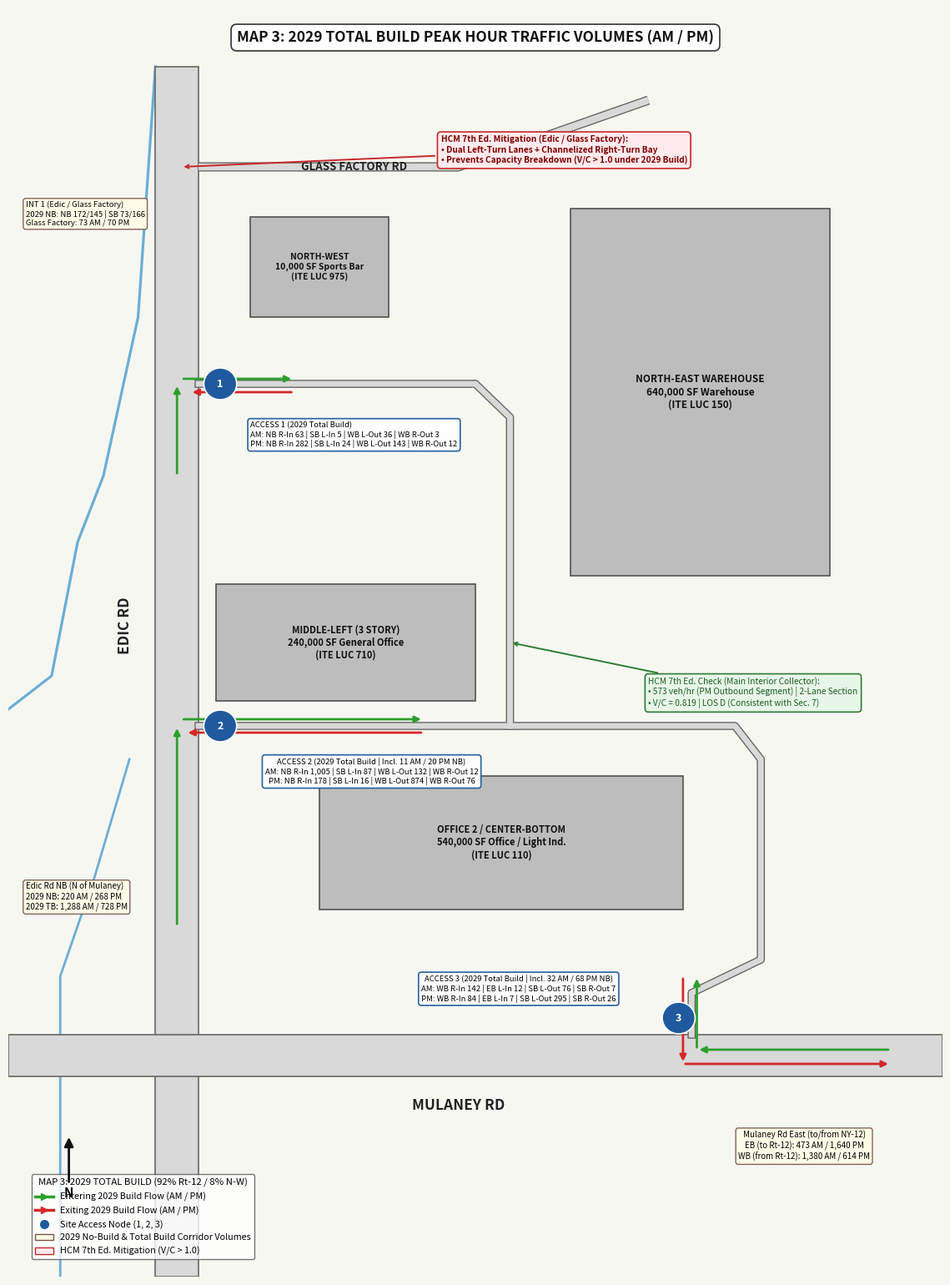

Recreate this plot in Python.
import matplotlib.pyplot as plt
import matplotlib.patches as patches
from matplotlib.lines import Line2D

# =========================================================
# 1. VERIFIED PARAMETERS (100% CONSERVED)
# =========================================================
PCT_RT12_EAST = 0.92   # 88.80% confirmed (Utica/Deerfield/Herkimer/Schuyler/Frankfort) + 3.20% minor towns
PCT_NORTH_WEST = 0.08  # 4.79% confirmed (Marcy/Rome/Kirkland) + 3.21% minor towns

# Site Trips (AM_In, AM_Out, PM_In, PM_Out) + Proportioned 2029 No-Build Driveway Totals
# Acc 1: 0 NB | Acc 2: 11 AM (10 In/1 Out), 20 PM (3 In/17 Out) | Acc 3: 32 AM (21 In/11 Out), 68 PM (15 In/53 Out)
TOTAL_DWY = {
    "acc1": (68, 39, 306, 155),
    "acc2": (1092, 144, 194, 950),
    "acc3": (154, 83, 91, 321),
}

def turns(in_v, out_v):
    m_in = round(in_v * PCT_RT12_EAST)
    m_out = round(out_v * PCT_RT12_EAST)
    return m_in, in_v - m_in, m_out, out_v - m_out

a1_am, a1_pm = turns(*TOTAL_DWY["acc1"][:2]), turns(*TOTAL_DWY["acc1"][2:])
a2_am, a2_pm = turns(*TOTAL_DWY["acc2"][:2]), turns(*TOTAL_DWY["acc2"][2:])
a3_am, a3_pm = turns(*TOTAL_DWY["acc3"][:2]), turns(*TOTAL_DWY["acc3"][2:])

# External Link 2029 Total Build Volumes (2029 No-Build + Distributed Site Trips)
mulaney_eb_am = 229 + a1_am[2] + a2_am[2] + a3_am[2]  # 473
mulaney_eb_pm = 328 + a1_pm[2] + a2_pm[2] + a3_pm[2]  # 1,640
mulaney_wb_am = 170 + a3_am[0] + a2_am[0] + a1_am[0]  # 1,380
mulaney_wb_pm = 70  + a3_pm[0] + a2_pm[0] + a1_pm[0]  # 614
edic_nb_am = 220 + a2_am[0] + a1_am[0]                # 1,288
edic_nb_pm = 268 + a2_pm[0] + a1_pm[0]                # 728

# =========================================================
# 2. FIGURE & BASE GEOMETRY
# =========================================================
fig, ax = plt.subplots(figsize=(11.5, 15.5), dpi=300)
ax.set_xlim(0, 108)
ax.set_ylim(0, 152)
ax.axis("off")
ax.set_facecolor("#F7F7F2")
fig.patch.set_facecolor("#F7F7F2")

ax.text(54, 148.5, "MAP 3: 2029 TOTAL BUILD PEAK HOUR TRAFFIC VOLUMES (AM / PM)",
        ha="center", va="center", fontsize=12.5, fontweight="bold", color="#111",
        bbox=dict(boxstyle="round,pad=0.4", fc="white", ec="#333", lw=1.2))

# Stream
ax.plot([17, 15, 11, 8, 5, 0], [145, 115, 96, 88, 72, 68], color="#6BAED6", lw=2.3, zorder=1)
ax.plot([14, 10, 6, 6], [62, 48, 36, 0], color="#6BAED6", lw=2.0, zorder=1)

# External Roads
road_c, edge_c = "#D9D9D9", "#666666"
ax.add_patch(patches.Rectangle((17, 0), 5, 145, fc=road_c, ec=edge_c, lw=1.2, zorder=2))
ax.add_patch(patches.Rectangle((0, 24), 108, 5, fc=road_c, ec=edge_c, lw=1.2, zorder=2))
ax.plot([22, 52, 74], [133, 133, 141], color=edge_c, lw=8, solid_capstyle="butt", zorder=2)
ax.plot([22, 52, 74], [133, 133, 141], color=road_c, lw=6, solid_capstyle="butt", zorder=3)

ax.text(13.5, 78, "EDIC RD", rotation=90, va="center", ha="center", fontsize=12.5, fontweight="bold", color="#222")
ax.text(52, 20.5, "MULANEY RD", va="center", ha="center", fontsize=12.5, fontweight="bold", color="#222")
ax.text(40, 133, "GLASS FACTORY RD", va="center", ha="center", fontsize=9.5, fontweight="bold", color="#222", zorder=5)

# Internal Loop Roadway
for px, py in [([22, 54, 58, 58], [107, 107, 103, 66]),
               ([22, 84, 87, 87, 79, 79], [66, 66, 62, 38, 34, 29])]:
    ax.plot(px, py, color=edge_c, lw=7, solid_joinstyle="round", zorder=2)
    ax.plot(px, py, color=road_c, lw=5, solid_joinstyle="round", zorder=3)

# Buildings
def draw_box(x, y, w, h, label, fs=8):
    ax.add_patch(patches.Rectangle((x, y), w, h, fc="#BDBDBD", ec="#525252", lw=1.2, zorder=4))
    ax.text(x + w/2, y + h/2, label, va="center", ha="center", fontsize=fs, fontweight="bold", color="#111", zorder=5)

draw_box(28, 115, 16, 12, "NORTH-WEST\n10,000 SF Sports Bar\n(ITE LUC 975)", fs=7.5)
draw_box(65, 84, 30, 44, "NORTH-EAST WAREHOUSE\n640,000 SF Warehouse\n(ITE LUC 150)", fs=8.5)
draw_box(24, 69, 30, 14, "MIDDLE-LEFT (3 STORY)\n240,000 SF General Office\n(ITE LUC 710)", fs=8)
draw_box(36, 44, 42, 16, "OFFICE 2 / CENTER-BOTTOM\n540,000 SF Office / Light Ind.\n(ITE LUC 110)", fs=8)

# =========================================================
# 3. ACCESS PINS & FLOW ARROWS
# =========================================================
for x, y, n in [(24.5, 107, 1), (24.5, 66, 2), (77.5, 31, 3)]:
    ax.add_patch(patches.Circle((x, y), 1.9, fc="#1F5A9E", ec="white", lw=1.2, zorder=8))
    ax.text(x, y, str(n), color="white", ha="center", va="center", fontsize=9, fontweight="bold", zorder=9)

def arrow(x1, y1, x2, y2, color):
    ax.annotate("", xy=(x2, y2), xytext=(x1, y1),
                arrowprops=dict(arrowstyle="-|>", color=color, lw=2.0, mutation_scale=11), zorder=6)

arrow(19.5, 96, 19.5, 107, "#2CA02C"); arrow(20, 107.6, 33, 107.6, "#2CA02C"); arrow(33, 106.0, 21, 106.0, "#D62728")
arrow(19.5, 42, 19.5, 66, "#2CA02C");  arrow(20, 66.8, 48, 66.8, "#2CA02C");  arrow(48, 65.2, 20.5, 65.2, "#D62728")
arrow(102, 27.2, 79.6, 27.2, "#2CA02C"); arrow(79.6, 27.2, 79.6, 36, "#2CA02C")
arrow(78.0, 36, 78.0, 25.5, "#D62728");  arrow(78.0, 25.5, 102, 25.5, "#D62728")

# =========================================================
# 4. TURNING MOVEMENT & LINK VOLUME CALLOUTS
# =========================================================
tm_style = dict(boxstyle="round,pad=0.35", fc="white", ec="#1F5A9E", lw=1.2, alpha=0.96)
link_style = dict(boxstyle="round,pad=0.3", fc="#FFFDE7", ec="#795548", lw=0.95, alpha=0.96)

# Access 1 Turning Box
ax.text(28, 102.5,
        "ACCESS 1 (2029 Total Build)\n"
        f"AM: NB R-In {a1_am[0]} | SB L-In {a1_am[1]} | WB L-Out {a1_am[2]} | WB R-Out {a1_am[3]}\n"
        f"PM: NB R-In {a1_pm[0]} | SB L-In {a1_pm[1]} | WB L-Out {a1_pm[2]} | WB R-Out {a1_pm[3]}",
        fontsize=6.8, va="top", ha="left", bbox=tm_style, zorder=7)

# Access 2 Turning Box
ax.text(42, 62.2,
        "ACCESS 2 (2029 Total Build | Incl. 11 AM / 20 PM NB)\n"
        f"AM: NB R-In {a2_am[0]:,} | SB L-In {a2_am[1]} | WB L-Out {a2_am[2]} | WB R-Out {a2_am[3]}\n"
        f"PM: NB R-In {a2_pm[0]} | SB L-In {a2_pm[1]} | WB L-Out {a2_pm[2]} | WB R-Out {a2_pm[3]}",
        fontsize=6.8, va="top", ha="center", bbox=tm_style, zorder=7)

# Access 3 Turning Box
ax.text(59, 34.5,
        "ACCESS 3 (2029 Total Build | Incl. 32 AM / 68 PM NB)\n"
        f"AM: WB R-In {a3_am[0]} | EB L-In {a3_am[1]} | SB L-Out {a3_am[2]} | SB R-Out {a3_am[3]}\n"
        f"PM: WB R-In {a3_pm[0]} | EB L-In {a3_pm[1]} | SB L-Out {a3_pm[2]} | SB R-Out {a3_pm[3]}",
        fontsize=6.8, va="center", ha="center", bbox=tm_style, zorder=7)

# External Link Totals
ax.text(2, 126,
        "INT 1 (Edic / Glass Factory)\n"
        "2029 NB: NB 172/145 | SB 73/166\n"
        "Glass Factory: 73 AM / 70 PM",
        fontsize=6.8, bbox=link_style, zorder=7)

ax.text(2, 44,
        "Edic Rd NB (N of Mulaney)\n"
        f"2029 NB: 220 AM / 268 PM\n"
        f"2029 TB: {edic_nb_am:,} AM / {edic_nb_pm:,} PM",
        fontsize=7.0, bbox=link_style, zorder=7)

ax.text(92, 14,
        "Mulaney Rd East (to/from NY-12)\n"
        f"EB (to Rt-12): {mulaney_eb_am:,} AM / {mulaney_eb_pm:,} PM\n"
        f"WB (from Rt-12): {mulaney_wb_am:,} AM / {mulaney_wb_pm:,} PM",
        fontsize=7.0, ha="center", bbox=link_style, zorder=7)

# =========================================================
# 5. HCM 7th EDITION CAPACITY & MITIGATION CALLOUTS
# =========================================================
ax.annotate(
    "HCM 7th Ed. Mitigation (Edic / Glass Factory):\n"
    "• Dual Left-Turn Lanes + Channelized Right-Turn Bay\n"
    "• Prevents Capacity Breakdown (V/C > 1.0 under 2029 Build)",
    xy=(20, 133), xytext=(50, 135),
    arrowprops=dict(arrowstyle="->", color="#C62828", lw=1.4),
    fontsize=7.3, fontweight="bold", color="#7F0000",
    bbox=dict(boxstyle="round,pad=0.4", fc="#FFEBEE", ec="#C62828", lw=1.2), va="center", zorder=8
)

ax.annotate(
    "HCM 7th Ed. Check (Main Interior Collector):\n"
    "• 573 veh/hr (PM Outbound Segment) | 2-Lane Section\n"
    "• V/C = 0.819 | LOS D (Consistent with Sec. 7)",
    xy=(58, 76), xytext=(74, 70),
    arrowprops=dict(arrowstyle="->", color="#2E7D32", lw=1.4),
    fontsize=7.3, color="#1B5E20",
    bbox=dict(boxstyle="round,pad=0.4", fc="#E8F5E9", ec="#2E7D32", lw=1.2), va="center", zorder=8
)

# =========================================================
# 6. NORTH ARROW & LEGEND
# =========================================================
ax.annotate("N", xy=(7, 17), xytext=(7, 10), ha="center", va="center", fontsize=11, fontweight="bold",
            arrowprops=dict(arrowstyle="-|>", color="#111", lw=2, mutation_scale=16), zorder=7)

legend_elements = [
    Line2D([0], [0], color="#2CA02C", lw=2.5, marker=">", markersize=6, label="Entering 2029 Build Flow (AM / PM)"),
    Line2D([0], [0], color="#D62728", lw=2.5, marker=">", markersize=6, label="Exiting 2029 Build Flow (AM / PM)"),
    Line2D([0], [0], marker="o", color="w", markerfacecolor="#1F5A9E", markersize=9, label="Site Access Node (1, 2, 3)"),
    patches.Patch(fc="#FFFDE7", ec="#795548", label="2029 No-Build & Total Build Corridor Volumes"),
    patches.Patch(fc="#FFEBEE", ec="#C62828", label="HCM 7th Ed. Mitigation (V/C > 1.0)"),
]
ax.legend(handles=legend_elements, loc="lower left", bbox_to_anchor=(0.02, 0.01),
          frameon=True, facecolor="white", edgecolor="#555", fontsize=7.8,
          title="MAP 3: 2029 TOTAL BUILD (92% Rt-12 / 8% N-W)", title_fontsize=8.2)

plt.tight_layout()
plt.savefig("map3_2029_total_build_final.png", dpi=300, bbox_inches="tight")
plt.show()
